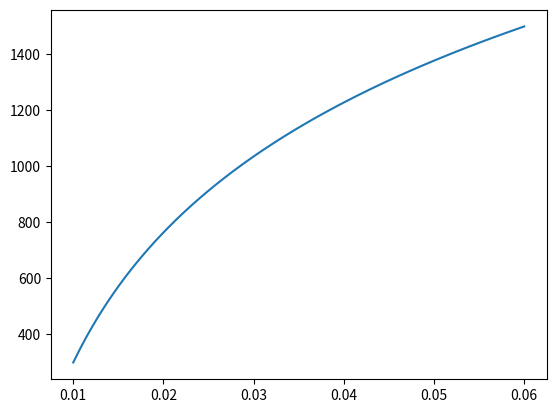

This chart was generated by the following Python code:
import math

class Cylinder:
    def __init__(self, r_i, r_a, conductivity = 1.0):
        self.r_i = r_i
        self.r_a = r_a
        self.conductivity = conductivity

    def temperature(self, T_i, T_a, r):
        return T_i + (T_a - T_i)*math.log(r/self.r_i)/math.log(self.r_a/self.r_i)

    def temperature_vec(self, T_i, T_a, r_vec):
        T = []

        for r in r_vec:
            T.append(self.temperature(T_i, T_a, r))

        return T

    def heat_flow(self, T_i, T_a):
        return self.conductivity*(T_a - T_i)/math.log(self.r_a/self.r_i)

if __name__ == '__main__':
    import numpy as np
    import matplotlib.pyplot as plt

    cyl = Cylinder(10e-3, 60e-3)
    r = np.linspace(10e-3, 60e-3, 100)
    T = cyl.temperature_vec(300, 1500, r)

    plt.plot(r, T)
    plt.show()
